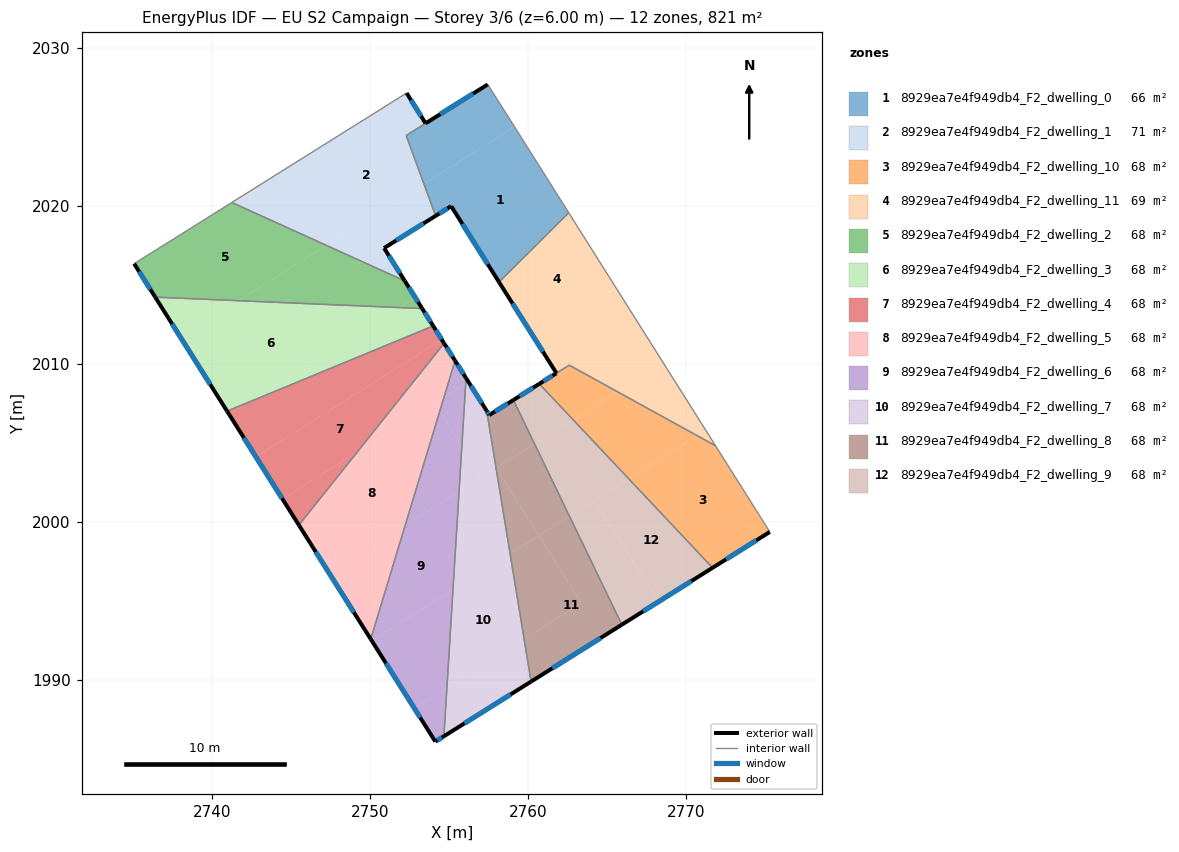
=== STOREY PLAN SPEC (per zone: floor XY polygon, exterior-wall plan segments, windows/doors) ===
zone 1: 8929ea7e4f949db4_F2_dwelling_0  (65.7 m²)
  floor: (2759.15, 2025.02) (2762.58, 2019.57) (2758.16, 2015.19) (2755.14, 2019.99) (2754.15, 2019.38) (2753.41, 2021.40)
  floor: (2757.45, 2027.70) (2759.12, 2025.06) (2759.15, 2025.02) (2753.41, 2021.40) (2752.29, 2024.47)
  exterior wall: (2755.14, 2019.99) – (2758.16, 2015.19)  [5.7 m]
    window: (2755.85, 2018.86) – (2757.45, 2016.31)  [4.8 m²]
  exterior wall: (2754.15, 2019.38) – (2755.14, 2019.99)  [1.2 m]
    window: (2754.38, 2019.52) – (2754.90, 2019.85)  [1.0 m²]
  exterior wall: (2757.45, 2027.70) – (2753.52, 2025.24)  [4.6 m]
    window: (2756.53, 2027.12) – (2754.44, 2025.81)  [3.9 m²]
  interior walls: 5
zone 2: 8929ea7e4f949db4_F2_dwelling_1  (71.1 m²)
  floor: (2752.31, 2027.16) (2753.52, 2025.24) (2752.29, 2024.47) (2753.41, 2021.40) (2750.48, 2019.55) (2751.59, 2017.78) (2749.51, 2016.48) (2749.10, 2016.66) (2745.27, 2022.74)
  floor: (2750.89, 2017.34) (2752.20, 2015.26) (2749.51, 2016.48)
  floor: (2753.41, 2021.40) (2754.15, 2019.38) (2751.59, 2017.78) (2750.48, 2019.55)
  floor: (2745.27, 2022.74) (2748.19, 2018.11) (2747.23, 2017.51) (2741.25, 2020.22)
  floor: (2748.19, 2018.11) (2749.10, 2016.66) (2747.23, 2017.51) (2747.73, 2017.82)
  exterior wall: (2752.20, 2015.26) – (2750.89, 2017.34)  [2.5 m]
    window: (2751.89, 2015.75) – (2751.19, 2016.85)  [2.1 m²]
  exterior wall: (2753.52, 2025.24) – (2752.31, 2027.16)  [2.3 m]
    window: (2753.23, 2025.69) – (2752.60, 2026.70)  [1.9 m²]
  exterior wall: (2750.89, 2017.34) – (2754.15, 2019.38)  [3.8 m]
    window: (2751.65, 2017.82) – (2753.38, 2018.90)  [3.2 m²]
  interior walls: 4
zone 3: 8929ea7e4f949db4_F2_dwelling_10  (67.6 m²)
  floor: (2771.87, 2004.82) (2775.31, 1999.37) (2771.69, 1997.10) (2766.38, 2002.73) (2770.71, 2005.46)
  floor: (2770.71, 2005.46) (2766.38, 2002.73) (2762.85, 2006.48) (2765.66, 2008.25)
  floor: (2765.66, 2008.25) (2762.85, 2006.48) (2760.71, 2008.74) (2760.77, 2008.78) (2762.61, 2009.92)
  exterior wall: (2771.69, 1997.10) – (2775.31, 1999.37)  [4.3 m]
    window: (2772.54, 1997.63) – (2774.46, 1998.83)  [3.6 m²]
  exterior wall: (2761.80, 2009.42) – (2760.71, 2008.74)  [1.3 m]
    window: (2761.54, 2009.26) – (2760.97, 2008.90)  [1.1 m²]
  interior walls: 4
zone 4: 8929ea7e4f949db4_F2_dwelling_11  (69.2 m²)
  floor: (2765.60, 2014.77) (2768.56, 2010.08) (2765.66, 2008.25) (2762.61, 2009.92) (2761.80, 2009.42) (2760.47, 2011.54)
  floor: (2762.58, 2019.57) (2765.60, 2014.77) (2760.47, 2011.54) (2758.16, 2015.19)
  floor: (2768.56, 2010.08) (2771.26, 2005.80) (2770.71, 2005.46) (2765.66, 2008.25)
  floor: (2771.26, 2005.80) (2771.87, 2004.82) (2770.71, 2005.46)
  exterior wall: (2758.16, 2015.19) – (2761.80, 2009.42)  [6.8 m]
    window: (2759.02, 2013.83) – (2760.95, 2010.77)  [5.8 m²]
  interior walls: 4
zone 5: 8929ea7e4f949db4_F2_dwelling_2  (68.4 m²)
  floor: (2747.23, 2017.51) (2741.67, 2014.00) (2736.40, 2014.23) (2735.06, 2016.35) (2741.25, 2020.22)
  floor: (2752.20, 2015.26) (2752.86, 2014.21) (2751.84, 2013.57) (2741.67, 2014.00) (2747.23, 2017.51) (2749.10, 2016.66) (2749.30, 2016.35) (2749.51, 2016.48)
  floor: (2752.86, 2014.21) (2753.30, 2013.51) (2751.84, 2013.57)
  floor: (2749.51, 2016.48) (2749.30, 2016.35) (2749.10, 2016.66)
  exterior wall: (2753.30, 2013.51) – (2752.20, 2015.26)  [2.1 m]
    window: (2753.04, 2013.92) – (2752.46, 2014.85)  [1.7 m²]
  exterior wall: (2735.06, 2016.35) – (2736.40, 2014.23)  [2.5 m]
    window: (2735.38, 2015.85) – (2736.08, 2014.73)  [2.1 m²]
  interior walls: 3
zone 6: 8929ea7e4f949db4_F2_dwelling_3  (68.4 m²)
  floor: (2751.84, 2013.57) (2742.38, 2007.61) (2740.95, 2007.01) (2738.00, 2011.69) (2741.67, 2014.00)
  floor: (2753.30, 2013.51) (2753.99, 2012.41) (2742.38, 2007.61) (2751.84, 2013.57)
  floor: (2741.67, 2014.00) (2738.00, 2011.69) (2736.40, 2014.23)
  exterior wall: (2753.99, 2012.41) – (2753.30, 2013.51)  [1.3 m]
    window: (2753.83, 2012.67) – (2753.46, 2013.25)  [1.1 m²]
  exterior wall: (2736.40, 2014.23) – (2740.95, 2007.01)  [8.5 m]
    window: (2737.47, 2012.54) – (2739.88, 2008.71)  [7.2 m²]
  interior walls: 2
zone 7: 8929ea7e4f949db4_F2_dwelling_4  (68.4 m²)
  floor: (2753.99, 2012.41) (2754.54, 2011.54) (2742.77, 2004.12) (2741.09, 2006.79) (2742.38, 2007.61)
  floor: (2742.38, 2007.61) (2741.09, 2006.79) (2740.95, 2007.01)
  floor: (2754.54, 2011.54) (2754.69, 2011.31) (2749.20, 2004.44) (2744.45, 2001.45) (2742.77, 2004.12)
  floor: (2749.20, 2004.44) (2745.49, 1999.80) (2744.45, 2001.45)
  exterior wall: (2754.69, 2011.31) – (2753.99, 2012.41)  [1.3 m]
    window: (2754.53, 2011.57) – (2754.16, 2012.15)  [1.1 m²]
  exterior wall: (2740.95, 2007.01) – (2745.49, 1999.80)  [8.5 m]
    window: (2742.01, 2005.32) – (2744.43, 2001.49)  [7.2 m²]
  interior walls: 2
zone 8: 8929ea7e4f949db4_F2_dwelling_5  (68.4 m²)
  floor: (2754.69, 2011.31) (2755.38, 2010.21) (2754.68, 2007.89) (2749.20, 2004.44)
  floor: (2754.08, 2007.51) (2754.41, 2006.99) (2752.22, 1999.78) (2747.41, 1996.75) (2745.49, 1999.80) (2749.20, 2004.44)
  floor: (2752.22, 1999.78) (2750.04, 1992.58) (2747.41, 1996.75)
  floor: (2754.68, 2007.89) (2754.41, 2006.99) (2754.08, 2007.51)
  exterior wall: (2755.38, 2010.21) – (2754.69, 2011.31)  [1.3 m]
    window: (2755.22, 2010.47) – (2754.85, 2011.05)  [1.1 m²]
  exterior wall: (2745.49, 1999.80) – (2750.04, 1992.58)  [8.5 m]
    window: (2746.56, 1998.10) – (2748.97, 1994.27)  [7.2 m²]
  interior walls: 2
zone 9: 8929ea7e4f949db4_F2_dwelling_6  (68.4 m²)
  floor: (2755.64, 2001.93) (2755.25, 1995.72) (2750.11, 1992.48) (2750.04, 1992.58) (2752.22, 1999.78)
  floor: (2755.25, 1995.72) (2754.87, 1989.50) (2752.80, 1988.20) (2750.11, 1992.48)
  floor: (2754.41, 2006.99) (2755.81, 2004.76) (2755.64, 2001.93) (2752.22, 1999.78)
  floor: (2754.87, 1989.50) (2754.68, 1986.43) (2754.13, 1986.09) (2752.80, 1988.20)
  floor: (2756.06, 2008.76) (2755.81, 2004.76) (2754.41, 2006.99) (2754.68, 2007.89)
  floor: (2755.38, 2010.21) (2756.08, 2009.10) (2756.06, 2008.76) (2754.68, 2007.89)
  exterior wall: (2756.08, 2009.10) – (2755.38, 2010.21)  [1.3 m]
    window: (2755.92, 2009.36) – (2755.55, 2009.95)  [1.1 m²]
  exterior wall: (2754.13, 1986.09) – (2754.68, 1986.43)  [0.6 m]
    window: (2754.26, 1986.17) – (2754.55, 1986.35)  [0.5 m²]
  exterior wall: (2750.04, 1992.58) – (2754.13, 1986.09)  [7.7 m]
    window: (2751.00, 1991.06) – (2753.17, 1987.61)  [6.5 m²]
  interior walls: 2
zone 10: 8929ea7e4f949db4_F2_dwelling_7  (68.4 m²)
  floor: (2758.87, 1998.00) (2759.75, 1992.58) (2754.87, 1989.50) (2755.25, 1995.72)
  floor: (2759.75, 1992.58) (2760.19, 1989.89) (2754.68, 1986.43) (2754.87, 1989.50)
  floor: (2757.98, 2003.41) (2758.87, 1998.00) (2755.25, 1995.72) (2755.64, 2001.93)
  floor: (2756.23, 2008.87) (2757.38, 2007.03) (2757.98, 2003.41) (2757.04, 2002.81) (2755.81, 2004.76) (2756.06, 2008.76)
  floor: (2755.81, 2004.76) (2757.04, 2002.81) (2755.64, 2001.93)
  floor: (2756.08, 2009.10) (2756.23, 2008.87) (2756.06, 2008.76)
  exterior wall: (2757.38, 2007.03) – (2756.08, 2009.10)  [2.4 m]
    window: (2757.08, 2007.52) – (2756.39, 2008.62)  [2.1 m²]
  exterior wall: (2754.68, 1986.43) – (2760.20, 1989.89)  [6.5 m]
    window: (2755.97, 1987.24) – (2758.90, 1989.08)  [5.5 m²]
  interior walls: 2
zone 11: 8929ea7e4f949db4_F2_dwelling_8  (68.4 m²)
  floor: (2762.62, 2000.36) (2765.94, 1993.49) (2760.19, 1989.89) (2759.75, 1992.58) (2763.38, 1994.87) (2760.68, 1999.14)
  floor: (2760.68, 1999.14) (2763.38, 1994.87) (2759.75, 1992.58) (2758.87, 1998.00)
  floor: (2760.41, 2004.94) (2762.62, 2000.36) (2760.68, 1999.14) (2757.99, 2003.41)
  floor: (2757.99, 2003.41) (2760.68, 1999.14) (2758.87, 1998.00) (2757.98, 2003.41)
  floor: (2759.08, 2007.72) (2760.41, 2004.94) (2757.98, 2003.41) (2757.38, 2007.03) (2757.55, 2006.77)
  exterior wall: (2757.55, 2006.77) – (2757.38, 2007.03)  [0.3 m]
    window: (2757.51, 2006.83) – (2757.42, 2006.97)  [0.3 m²]
  exterior wall: (2759.08, 2007.72) – (2757.55, 2006.77)  [1.8 m]
    window: (2758.72, 2007.49) – (2757.91, 2006.99)  [1.5 m²]
  exterior wall: (2760.20, 1989.89) – (2765.94, 1993.49)  [6.8 m]
    window: (2761.54, 1990.74) – (2764.59, 1992.65)  [5.7 m²]
  interior walls: 2
zone 12: 8929ea7e4f949db4_F2_dwelling_9  (68.4 m²)
  floor: (2766.38, 2002.73) (2771.69, 1997.10) (2768.27, 1994.95) (2764.22, 2001.37)
  floor: (2764.22, 2001.37) (2768.27, 1994.95) (2765.94, 1993.49) (2762.62, 2000.36)
  floor: (2760.71, 2008.74) (2762.85, 2006.48) (2760.41, 2004.94) (2759.08, 2007.72)
  floor: (2762.85, 2006.48) (2766.38, 2002.73) (2762.62, 2000.36) (2760.41, 2004.94)
  exterior wall: (2760.71, 2008.74) – (2759.08, 2007.72)  [1.9 m]
    window: (2760.33, 2008.50) – (2759.46, 2007.96)  [1.6 m²]
  exterior wall: (2765.94, 1993.49) – (2771.69, 1997.10)  [6.8 m]
    window: (2767.29, 1994.34) – (2770.34, 1996.25)  [5.7 m²]
  interior walls: 2

=== DERIVED (storey summary) ===
Building: EU S2 Campaign
Storey: 3 of 6  (floor level z = 6.00 m)
Storey gross floor area: 820.8 m²
Zones on this storey: 12
  - 8929ea7e4f949db4_F2_dwelling_0: floor 65.7 m²; exterior wall 11.5 m (34.4 m²); 3 window(s) 9.7 m²; WWR 28.1%
  - 8929ea7e4f949db4_F2_dwelling_1: floor 71.1 m²; exterior wall 8.6 m (25.7 m²); 3 window(s) 7.2 m²; WWR 28.1%
  - 8929ea7e4f949db4_F2_dwelling_10: floor 67.6 m²; exterior wall 5.6 m (16.7 m²); 2 window(s) 4.7 m²; WWR 28.1%
  - 8929ea7e4f949db4_F2_dwelling_11: floor 69.2 m²; exterior wall 6.8 m (20.5 m²); 1 window(s) 5.8 m²; WWR 28.1%
  - 8929ea7e4f949db4_F2_dwelling_2: floor 68.4 m²; exterior wall 4.6 m (13.7 m²); 2 window(s) 3.9 m²; WWR 28.1%
  - 8929ea7e4f949db4_F2_dwelling_3: floor 68.4 m²; exterior wall 9.8 m (29.5 m²); 2 window(s) 8.3 m²; WWR 28.1%
  - 8929ea7e4f949db4_F2_dwelling_4: floor 68.4 m²; exterior wall 9.8 m (29.5 m²); 2 window(s) 8.3 m²; WWR 28.1%
  - 8929ea7e4f949db4_F2_dwelling_5: floor 68.4 m²; exterior wall 9.8 m (29.5 m²); 2 window(s) 8.3 m²; WWR 28.1%
  - 8929ea7e4f949db4_F2_dwelling_6: floor 68.4 m²; exterior wall 9.6 m (28.9 m²); 3 window(s) 8.1 m²; WWR 28.1%
  - 8929ea7e4f949db4_F2_dwelling_7: floor 68.4 m²; exterior wall 9.0 m (26.9 m²); 2 window(s) 7.6 m²; WWR 28.1%
  - 8929ea7e4f949db4_F2_dwelling_8: floor 68.4 m²; exterior wall 8.9 m (26.7 m²); 3 window(s) 7.5 m²; WWR 28.1%
  - 8929ea7e4f949db4_F2_dwelling_9: floor 68.4 m²; exterior wall 8.7 m (26.1 m²); 2 window(s) 7.4 m²; WWR 28.1%
Zone adjacency (shared interzone walls):
  - 8929ea7e4f949db4_F2_dwelling_0 ↔ 8929ea7e4f949db4_F2_dwelling_1
  - 8929ea7e4f949db4_F2_dwelling_0 ↔ 8929ea7e4f949db4_F2_dwelling_11
  - 8929ea7e4f949db4_F2_dwelling_1 ↔ 8929ea7e4f949db4_F2_dwelling_2
  - 8929ea7e4f949db4_F2_dwelling_10 ↔ 8929ea7e4f949db4_F2_dwelling_11
  - 8929ea7e4f949db4_F2_dwelling_10 ↔ 8929ea7e4f949db4_F2_dwelling_9
  - 8929ea7e4f949db4_F2_dwelling_2 ↔ 8929ea7e4f949db4_F2_dwelling_3
  - 8929ea7e4f949db4_F2_dwelling_3 ↔ 8929ea7e4f949db4_F2_dwelling_4
  - 8929ea7e4f949db4_F2_dwelling_4 ↔ 8929ea7e4f949db4_F2_dwelling_5
  - 8929ea7e4f949db4_F2_dwelling_5 ↔ 8929ea7e4f949db4_F2_dwelling_6
  - 8929ea7e4f949db4_F2_dwelling_6 ↔ 8929ea7e4f949db4_F2_dwelling_7
  - 8929ea7e4f949db4_F2_dwelling_7 ↔ 8929ea7e4f949db4_F2_dwelling_8
  - 8929ea7e4f949db4_F2_dwelling_8 ↔ 8929ea7e4f949db4_F2_dwelling_9